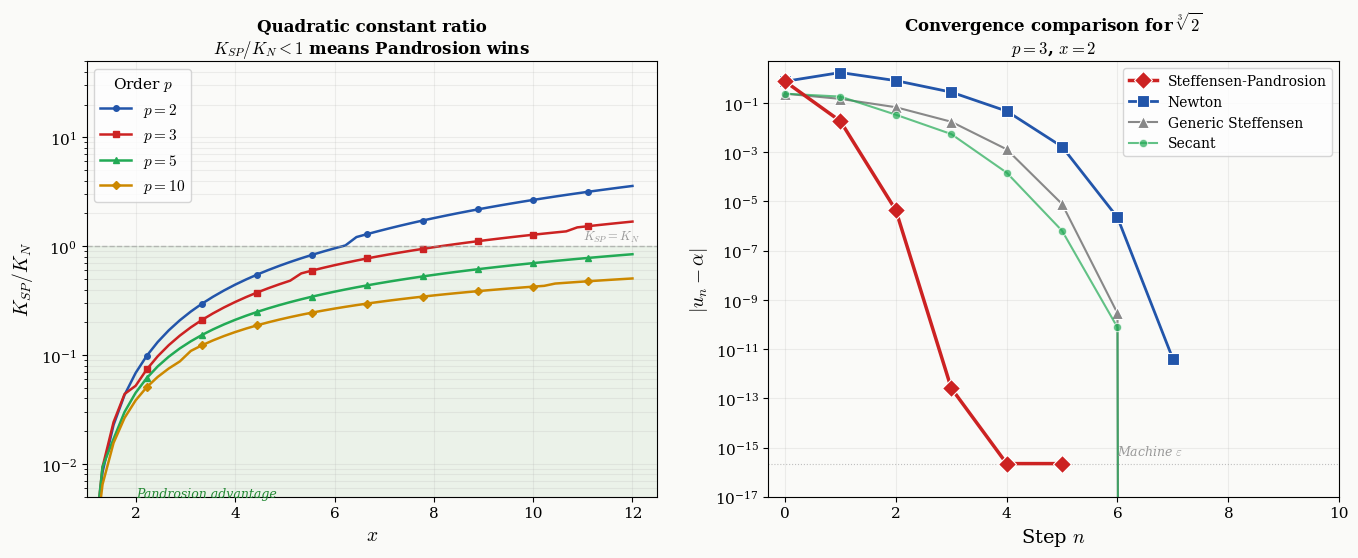

This figure's Python source:
"""
Figures for: Kung-Traub Optimality of Steffensen-Pandrosion
"""
import numpy as np
import matplotlib.pyplot as plt

plt.rcParams.update({'font.family': 'serif', 'mathtext.fontset': 'cm', 'font.size': 11})

def S_p(s, p):
    if abs(s - 1) < 1e-15: return float(p)
    return (1 - s**p) / (1 - s)

def pandrosion(s, p, x):
    sp = S_p(s, p)
    if abs(sp) < 1e-30: return s
    return 1 - (x - 1) / (x * sp)

def steffensen_pandrosion(s, p, x):
    s0 = s
    s1 = pandrosion(s0, p, x)
    s2 = pandrosion(s1, p, x)
    d = s2 - 2*s1 + s0
    if abs(d) < 1e-30: return s2
    return s0 - (s1 - s0)**2 / d

def steffensen_generic(u, p, x):
    fu = u**p - x
    if abs(fu) < 1e-30: return u
    w = u + fu
    fw = w**p - x
    d = fw - fu
    if abs(d) < 1e-30: return u
    return u - fu**2 / d

def newton_step(u, p, x):
    return ((p-1)*u + x/u**(p-1)) / p

def secant_step(u0, u1, p, x):
    f0, f1 = u0**p - x, u1**p - x
    if abs(f1 - f0) < 1e-30: return u1
    return u1 - f1*(u1-u0)/(f1-f0)


fig, (ax1, ax2) = plt.subplots(1, 2, figsize=(14, 6))
fig.patch.set_facecolor('#fafaf8')

# ── LEFT: K_SP/K_N ratio vs x ──
ax1.set_facecolor('#fafaf8')

for p, col, marker in [(2,'#2255aa','o'), (3,'#cc2222','s'), (5,'#22aa55','^'), (10,'#cc8800','D')]:
    xs = np.linspace(1.1, 12, 50)
    ratios = []
    for x in xs:
        alpha = x**(1/p)
        K_N = (p-1) / (2*alpha)
        s = 0.5; s_star = 1/alpha
        eps_list = []
        for n in range(10):
            eps_list.append(abs(s - s_star))
            if abs(s - s_star) < 1e-15: break
            s = steffensen_pandrosion(s, p, x)
        Ks = [eps_list[i+1]/eps_list[i]**2 for i in range(len(eps_list)-1) if eps_list[i] > 1e-6]
        if Ks:
            K_SP = np.mean(Ks[-2:]) if len(Ks) >= 2 else Ks[0]
            ratios.append(K_SP / K_N)
        else:
            ratios.append(np.nan)
    ax1.semilogy(xs, ratios, marker=marker, color=col, markersize=4, linewidth=1.8,
                 markevery=5, label=f'$p={p}$')

ax1.axhline(y=1, color='#999', linewidth=1.0, linestyle='--', alpha=0.6)
ax1.text(11, 1.15, '$K_{SP}=K_N$', fontsize=9, color='#999', style='italic')
ax1.fill_between([1, 13], [0.001, 0.001], [1, 1], alpha=0.06, color='green')
ax1.text(2, 0.005, 'Pandrosion advantage', fontsize=9, color='#228833', style='italic')

ax1.set_xlabel('$x$', fontsize=14)
ax1.set_ylabel('$K_{SP} / K_N$', fontsize=14)
ax1.set_title('Quadratic constant ratio\n'
              r'$K_{SP}/K_N < 1$ means Pandrosion wins',
              fontsize=12, fontweight='bold')
ax1.legend(fontsize=11, title='Order $p$')
ax1.set_xlim(1, 12.5)
ax1.set_ylim(0.005, 50)
ax1.grid(True, alpha=0.2, which='both')

# ── RIGHT: Convergence traces ──
ax2.set_facecolor('#fafaf8')
p, x = 3, 2.0
alpha = x**(1/p)

# Newton
u = 0.5
eps_newton = []
for n in range(8):
    eps_newton.append(abs(u - alpha))
    if abs(u - alpha) < 1e-16: break
    u = newton_step(u, p, x)

# Steffensen-Pandrosion
s = 0.5
eps_sp = []
for n in range(6):
    v = x * s**(p-1)
    eps_sp.append(abs(v - alpha))
    if abs(v - alpha) < 1e-16: break
    s = steffensen_pandrosion(s, p, x)

# Generic Steffensen
u = 1.5
eps_gs = []
for n in range(12):
    eps_gs.append(abs(u - alpha))
    if abs(u - alpha) < 1e-16: break
    try:
        u_new = steffensen_generic(u, p, x)
        if abs(u_new) > 1e6: break
        u = u_new
    except: break

# Secant
u0, u1 = 0.5, 1.5
eps_sec = [abs(u1 - alpha)]
for n in range(15):
    u_new = secant_step(u0, u1, p, x)
    eps_sec.append(abs(u_new - alpha))
    if abs(u_new - alpha) < 1e-16: break
    u0, u1 = u1, u_new

ax2.semilogy(range(len(eps_sp)), eps_sp, 'D-', color='#cc2222', markersize=9,
             linewidth=2.5, markeredgecolor='white', markeredgewidth=0.8,
             label='Steffensen-Pandrosion', zorder=5)
ax2.semilogy(range(len(eps_newton)), eps_newton, 's-', color='#2255aa', markersize=8,
             linewidth=2.0, markeredgecolor='white', markeredgewidth=0.8,
             label='Newton')
ax2.semilogy(range(len(eps_gs)), eps_gs, '^-', color='#888888', markersize=8,
             linewidth=1.5, markeredgecolor='white', markeredgewidth=0.8,
             label='Generic Steffensen')
ax2.semilogy(range(len(eps_sec)), eps_sec, 'o-', color='#22aa55', markersize=6,
             linewidth=1.5, markeredgecolor='white', markeredgewidth=0.8,
             label='Secant', alpha=0.7)

ax2.axhline(y=2.2e-16, color='#999', linewidth=0.8, linestyle=':', alpha=0.6)
ax2.text(6, 5e-16, 'Machine $\\varepsilon$', fontsize=9, color='#999', style='italic')

ax2.set_xlabel('Step $n$', fontsize=14)
ax2.set_ylabel('$|u_n - \\alpha|$', fontsize=14)
ax2.set_title(r'Convergence comparison for $\sqrt[3]{2}$' + '\n'
              r'$p=3$, $x=2$', fontsize=12, fontweight='bold')
ax2.legend(fontsize=10, loc='upper right')
ax2.set_ylim(1e-17, 5)
ax2.set_xlim(-0.3, 10)
ax2.grid(True, alpha=0.2, which='both')

plt.tight_layout(pad=2.0)
plt.savefig('pandrosion_optimality_figures.png', dpi=200, bbox_inches='tight', facecolor='#fafaf8')
plt.savefig('pandrosion_optimality_figures.pdf', dpi=200, bbox_inches='tight', facecolor='#fafaf8')
print("Saved pandrosion_optimality_figures.{png,pdf}")
plt.close()
